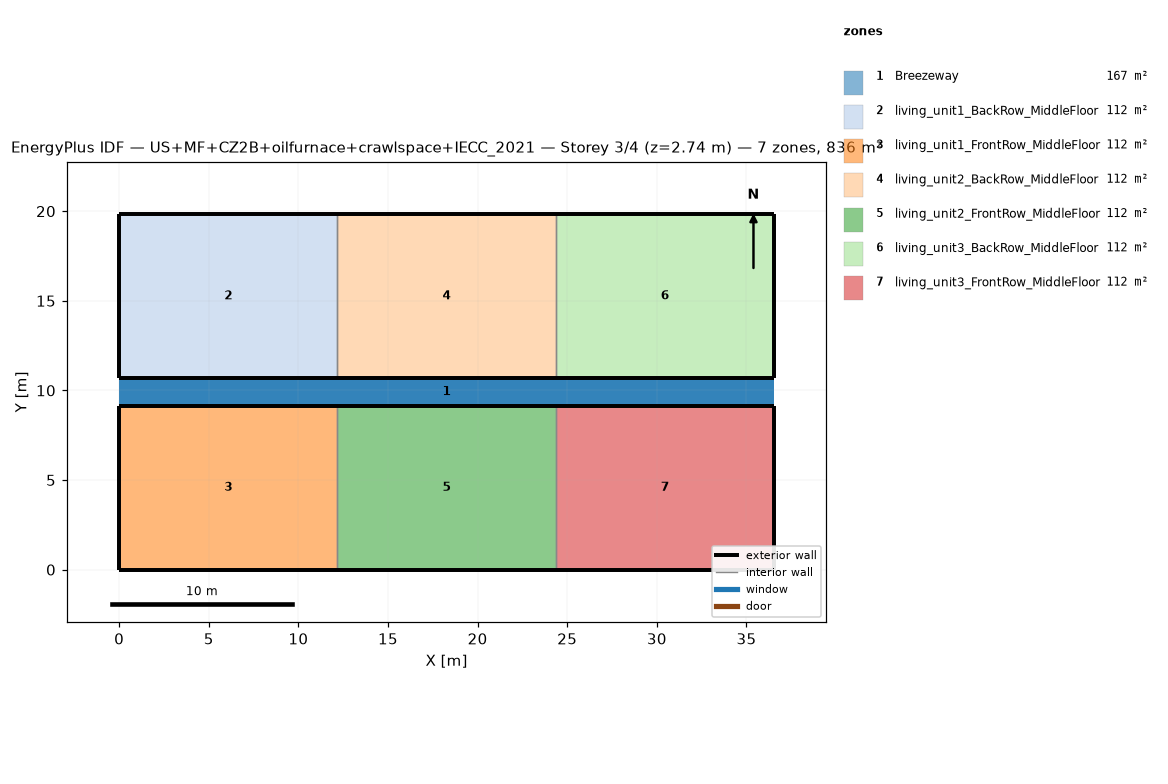
=== STOREY PLAN SPEC (per zone: floor XY polygon, exterior-wall plan segments, windows/doors) ===
zone 1: Breezeway  (167.0 m²)
  floor: (36.54, 9.16) (0.00, 9.16) (0.00, 10.68) (36.54, 10.68)
  floor: (36.54, 9.16) (0.00, 9.16) (0.00, 10.68) (36.54, 10.68)
  floor: (36.54, 9.16) (0.00, 9.16) (0.00, 10.68) (36.54, 10.68)
zone 2: living_unit1_BackRow_MiddleFloor  (111.5 m²)
  floor: (12.18, 10.68) (0.00, 10.68) (0.00, 19.84) (12.18, 19.84)
  exterior wall: (0.00, 10.68) – (12.18, 10.68)  [12.2 m]
  exterior wall: (12.18, 19.84) – (0.00, 19.84)  [12.2 m]
  exterior wall: (0.00, 19.84) – (0.00, 10.68)  [9.2 m]
  interior walls: 1
zone 3: living_unit1_FrontRow_MiddleFloor  (111.5 m²)
  floor: (12.18, 0.00) (0.00, 0.00) (0.00, 9.16) (12.18, 9.16)
  exterior wall: (0.00, 0.00) – (12.18, 0.00)  [12.2 m]
  exterior wall: (12.18, 9.16) – (0.00, 9.16)  [12.2 m]
  exterior wall: (0.00, 9.16) – (0.00, 0.00)  [9.2 m]
  interior walls: 1
zone 4: living_unit2_BackRow_MiddleFloor  (111.5 m²)
  floor: (24.36, 10.68) (12.18, 10.68) (12.18, 19.84) (24.36, 19.84)
  exterior wall: (12.18, 10.68) – (24.36, 10.68)  [12.2 m]
  exterior wall: (24.36, 19.84) – (12.18, 19.84)  [12.2 m]
  interior walls: 2
zone 5: living_unit2_FrontRow_MiddleFloor  (111.5 m²)
  floor: (24.36, 0.00) (12.18, 0.00) (12.18, 9.16) (24.36, 9.16)
  exterior wall: (12.18, 0.00) – (24.36, 0.00)  [12.2 m]
  exterior wall: (24.36, 9.16) – (12.18, 9.16)  [12.2 m]
  interior walls: 2
zone 6: living_unit3_BackRow_MiddleFloor  (111.5 m²)
  floor: (36.54, 10.68) (24.36, 10.68) (24.36, 19.84) (36.54, 19.84)
  exterior wall: (24.36, 10.68) – (36.54, 10.68)  [12.2 m]
  exterior wall: (36.54, 10.68) – (36.54, 19.84)  [9.2 m]
  exterior wall: (36.54, 19.84) – (24.36, 19.84)  [12.2 m]
  interior walls: 1
zone 7: living_unit3_FrontRow_MiddleFloor  (111.5 m²)
  floor: (36.54, 0.00) (24.36, 0.00) (24.36, 9.16) (36.54, 9.16)
  exterior wall: (24.36, 0.00) – (36.54, 0.00)  [12.2 m]
  exterior wall: (36.54, 0.00) – (36.54, 9.16)  [9.2 m]
  exterior wall: (36.54, 9.16) – (24.36, 9.16)  [12.2 m]
  interior walls: 1

=== DERIVED (storey summary) ===
Building: US+MF+CZ2B+oilfurnace+crawlspace+IECC_2021
Storey: 3 of 4  (floor level z = 2.74 m)
Storey gross floor area: 836.2 m²
Zones on this storey: 7
  - Breezeway: floor 167.0 m²
  - living_unit1_BackRow_MiddleFloor: floor 111.5 m²; exterior wall 33.5 m (86.9 m²); WWR 0.0%
  - living_unit1_FrontRow_MiddleFloor: floor 111.5 m²; exterior wall 33.5 m (86.9 m²); WWR 0.0%
  - living_unit2_BackRow_MiddleFloor: floor 111.5 m²; exterior wall 24.4 m (63.1 m²); WWR 0.0%
  - living_unit2_FrontRow_MiddleFloor: floor 111.5 m²; exterior wall 24.4 m (63.1 m²); WWR 0.0%
  - living_unit3_BackRow_MiddleFloor: floor 111.5 m²; exterior wall 33.5 m (86.9 m²); WWR 0.0%
  - living_unit3_FrontRow_MiddleFloor: floor 111.5 m²; exterior wall 33.5 m (86.9 m²); WWR 0.0%
Zone adjacency (shared interzone walls):
  - living_unit1_BackRow_MiddleFloor ↔ living_unit2_BackRow_MiddleFloor
  - living_unit1_FrontRow_MiddleFloor ↔ living_unit2_FrontRow_MiddleFloor
  - living_unit2_BackRow_MiddleFloor ↔ living_unit3_BackRow_MiddleFloor
  - living_unit2_FrontRow_MiddleFloor ↔ living_unit3_FrontRow_MiddleFloor